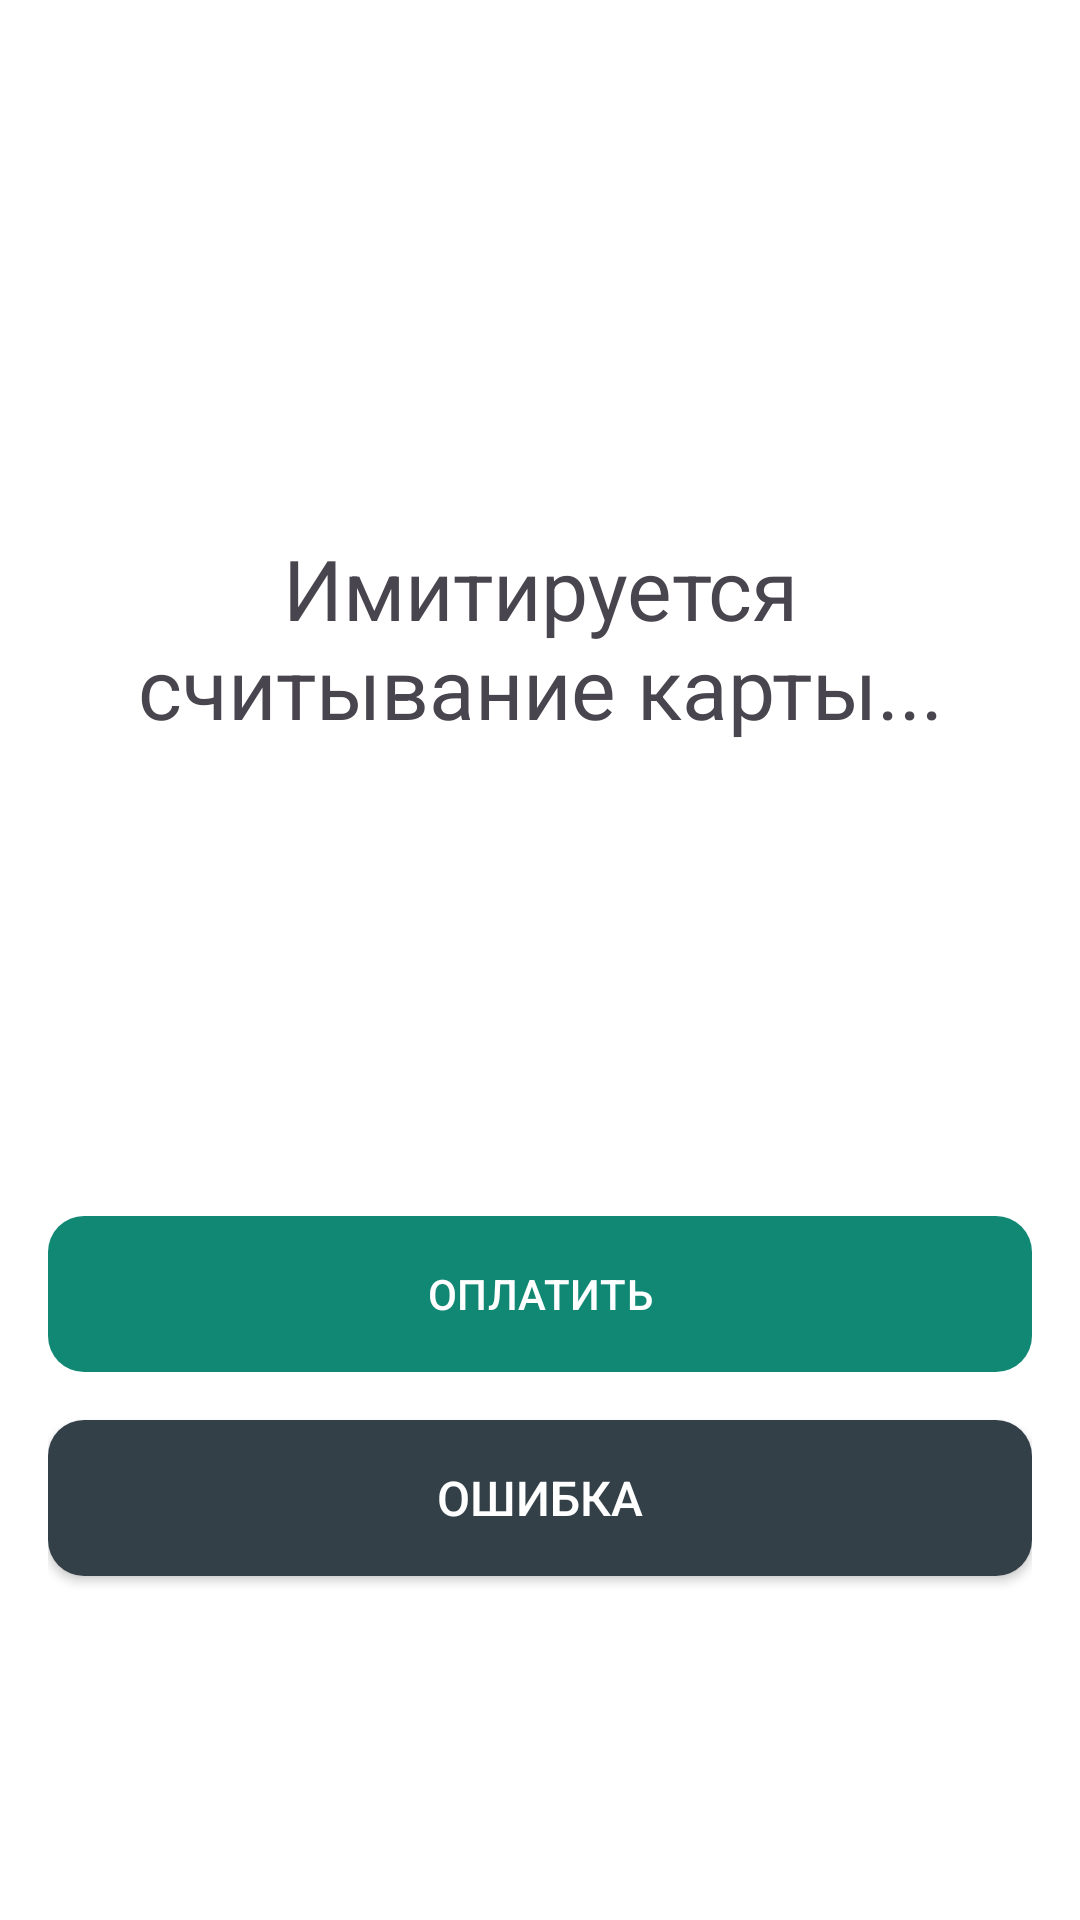

Produce the Android XML layout that renders to this screen, including the resource entries it uses.
<!-- AndroidManifest.xml: application theme Theme.PaymentTerminalTestTask -->
<!-- res/layout/fragment_transaction.xml -->
<?xml version="1.0" encoding="utf-8"?>
<androidx.constraintlayout.widget.ConstraintLayout xmlns:android="http://schemas.android.com/apk/res/android"
    xmlns:app="http://schemas.android.com/apk/res-auto"
    xmlns:tools="http://schemas.android.com/tools"
    android:layout_width="match_parent"
    android:layout_height="match_parent"
    android:background="@color/white"
    android:padding="16dp"
    tools:context=".presentation.ui.amount.AmountFragment">

    <androidx.appcompat.widget.AppCompatTextView
        android:id="@+id/tvAmount"
        android:layout_width="match_parent"
        android:layout_height="wrap_content"
        android:gravity="center"
        android:textColor="@color/black"
        android:textSize="28sp"
        app:layout_constraintBottom_toBottomOf="parent"
        app:layout_constraintEnd_toEndOf="parent"
        app:layout_constraintStart_toStartOf="parent"
        app:layout_constraintTop_toTopOf="parent"
        app:layout_constraintVertical_bias="0.2"
        tools:text="12.34$" />


    <androidx.appcompat.widget.AppCompatTextView
        android:layout_width="match_parent"
        android:layout_height="wrap_content"
        android:gravity="center"
        android:text="@string/lbl_card_reading_is_simulated"
        android:textSize="28sp"
        app:layout_constraintBottom_toBottomOf="parent"
        app:layout_constraintEnd_toEndOf="parent"
        app:layout_constraintStart_toStartOf="parent"
        app:layout_constraintTop_toTopOf="parent"
        app:layout_constraintVertical_bias="0.3" />

    <com.google.android.material.button.MaterialButton
        android:id="@+id/btnPay"
        android:layout_width="match_parent"
        android:layout_height="52dp"
        android:background="@drawable/bg_button_success"
        android:text="@string/lbl_pay"
        android:textAllCaps="true"
        android:textColor="@android:color/white"
        app:layout_constraintBottom_toBottomOf="parent"
        app:layout_constraintTop_toTopOf="parent"
        app:layout_constraintVertical_bias="0.7" />

    <androidx.appcompat.widget.AppCompatButton
        android:id="@+id/btnError"
        android:layout_width="match_parent"
        android:layout_height="52dp"
        android:layout_marginTop="16dp"
        android:background="@drawable/bg_button_error"
        android:backgroundTint="@color/color_error"
        android:text="@string/lbl_error"
        android:textAllCaps="true"
        android:textColor="@android:color/white"
        android:textSize="16sp"
        app:layout_constraintTop_toBottomOf="@id/btnPay" />

</androidx.constraintlayout.widget.ConstraintLayout>
<!-- resources referenced by this layout -->
<resources>
  <color name="black">#FF000000</color>
  <color name="color_error">#334048</color>
  <color name="white">#FFFFFFFF</color>
  <!-- drawable bg_button_error (drawable) -->
  <shape xmlns:android="http://schemas.android.com/apk/res/android"
      android:shape="rectangle">
      <solid android:color="@color/color_error" />
      <corners android:radius="12dp"/>
  </shape>
  <!-- drawable bg_button_success (drawable) -->
  <shape xmlns:android="http://schemas.android.com/apk/res/android"
      android:shape="rectangle">
      <solid android:color="@color/teal_700" />
      <corners android:radius="12dp"/>
  </shape>
  <string name="lbl_card_reading_is_simulated">Имитируется считывание карты...</string>
  <string name="lbl_error">Ошибка</string>
  <string name="lbl_pay">Оплатить</string>
  <style name="Theme.PaymentTerminalTestTask" parent="Base.Theme.PaymentTerminalTestTask" />
  <color name="teal_700">#00796B</color>
  <style name="Base.Theme.PaymentTerminalTestTask" parent="Theme.Material3.DayNight.NoActionBar">
          
          <item name="colorPrimary">@color/color_primary</item>
          <item name="background">@color/white</item>
          <item name="android:statusBarColor">@color/white</item>
          <item name="android:windowLightStatusBar">true</item>
      </style>
  <color name="color_primary">#118874</color>
</resources>
